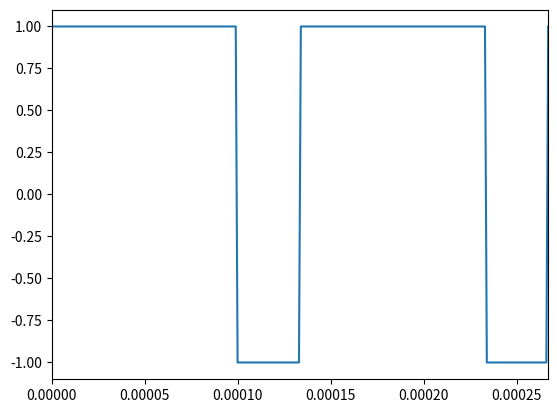
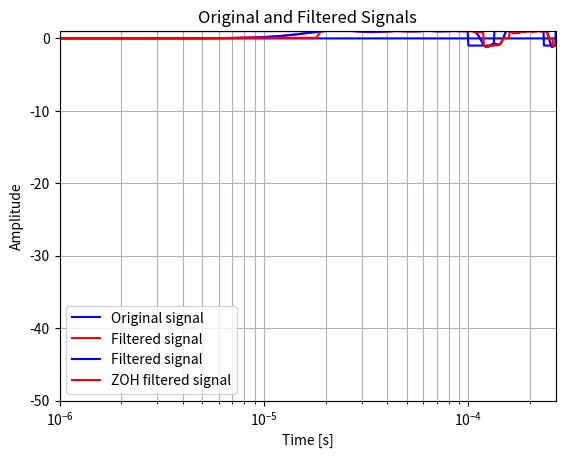

The matplotlib source for these figures, in order:
import numpy as np
import scipy.signal as signal
import matplotlib.pyplot as plt

# Create an array that represents time lasting one second with a resolution of 1us
SIM_RESOLUTION = 1e-6
time_array = np.arange(0, 1, SIM_RESOLUTION)

#   _____                   _   
#  |_   _|                 | |  
#    | |  _ __  _ __  _   _| |_ 
#    | | | '_ \| '_ \| | | | __|
#   _| |_| | | | |_) | |_| | |_ 
#  |_____|_| |_| .__/ \__,_|\__|
#              | |              
#              |_|              

def gen_square_wave(frequency, amplitude, duty_cycle, time_array):
    return amplitude * signal.square(2 * np.pi * frequency * time_array, duty=duty_cycle)

freq = 7.5e3
square_wave_in = gen_square_wave(freq, 1, 0.75, time_array)

# Plot the square wave
plt.plot(time_array, square_wave_in)
plt.xlim(0, 2 / freq)
plt.show()

#   ______ _ _ _            
#  |  ____(_) | |           
#  | |__   _| | |_ ___ _ __ 
#  |  __| | | | __/ _ \ '__|
#  | |    | | | ||  __/ |   
#  |_|    |_|_|\__\___|_|   
                          
                        
fp=50e3
fa=2*50e3
Ap=1
Aa=40
fs=1e6
wp = fp / (fs/2)
wa = fa / (fs/2)

# Design Chebyshev Type I filter
N, Wn = signal.cheb1ord(wp, wa, Ap, Aa)
b, a = signal.cheby1(N, Ap, Wn, 'low')

w, h = signal.freqz(b, a, fs=fs)

# Plot magnitude response
plt.figure()
plt.semilogx(w, 20 * np.log10(abs(h)), 'b')  # Change to semilogx
plt.semilogx(Wn*fs/2, -Ap, 'ro')  # Change to semilogx
plt.title('Chebyshev Type I lowpass filter frequency response')
plt.xlabel('Frequency [Hz]')
plt.ylabel('Amplitude [dB]')
plt.margins(0, 0.1)
plt.grid(which='both', axis='both')
plt.axvline(Wn*fs/2, color='green')  # cutoff frequency
plt.ylim(-50, 1)
# plt.xlim(0, 90e3)
plt.show()

# Apply the filter to the square wave
filtered_square_wave = signal.lfilter(b, a, square_wave_in)

# Plot the original signal in blue
plt.plot(time_array, square_wave_in, 'b', label='Original signal')

# Plot the filtered signal in red
plt.plot(time_array, filtered_square_wave, 'r', label='Filtered signal')

# Add a legend
plt.legend()

# Add title and labels
plt.title('Original and Filtered Signals')
plt.xlabel('Time [s]')
plt.xlim(0, 0.4e-3)
plt.ylabel('Amplitude')

# Display the plot
plt.show()

#   __________  _    _ 
#  |___  / __ \| |  | |
#     / / |  | | |__| |
#    / /| |  | |  __  |
#   / /_| |__| | |  | |
#  /_____\____/|_|  |_|

# create an array of boolean values that alternates every 1/f_sample seconds from time_array
f_sample = 100e3
buf = 0
zoh_mask = []
for t in time_array:
    buf += SIM_RESOLUTION
    if buf >= 1/f_sample:
        buf = 0
        zoh_mask.append(not zoh_mask[-1])
    else:
        if len(zoh_mask):
            zoh_mask.append(zoh_mask[-1])
        else:
            zoh_mask.append(True)

zoh_filtered_square_wave = []
for i, c in enumerate(filtered_square_wave):
    if zoh_mask[i]:
        zoh_filtered_square_wave.append(c)
    else:
        hold_val = zoh_filtered_square_wave[-1]
        zoh_filtered_square_wave.append(hold_val)

# Plot the zoh_filtered_square_wave, filtered_square_wave and zoh_mask all on top of each other
plt.plot(time_array, filtered_square_wave, 'b', label='Filtered signal')
plt.plot(time_array, zoh_filtered_square_wave, 'r', label='ZOH filtered signal')
# plt.plot(time_array, zoh_mask, 'g', label='ZOH mask')
plt.legend()
plt.xlim(0, 2 / freq)
plt.show()
